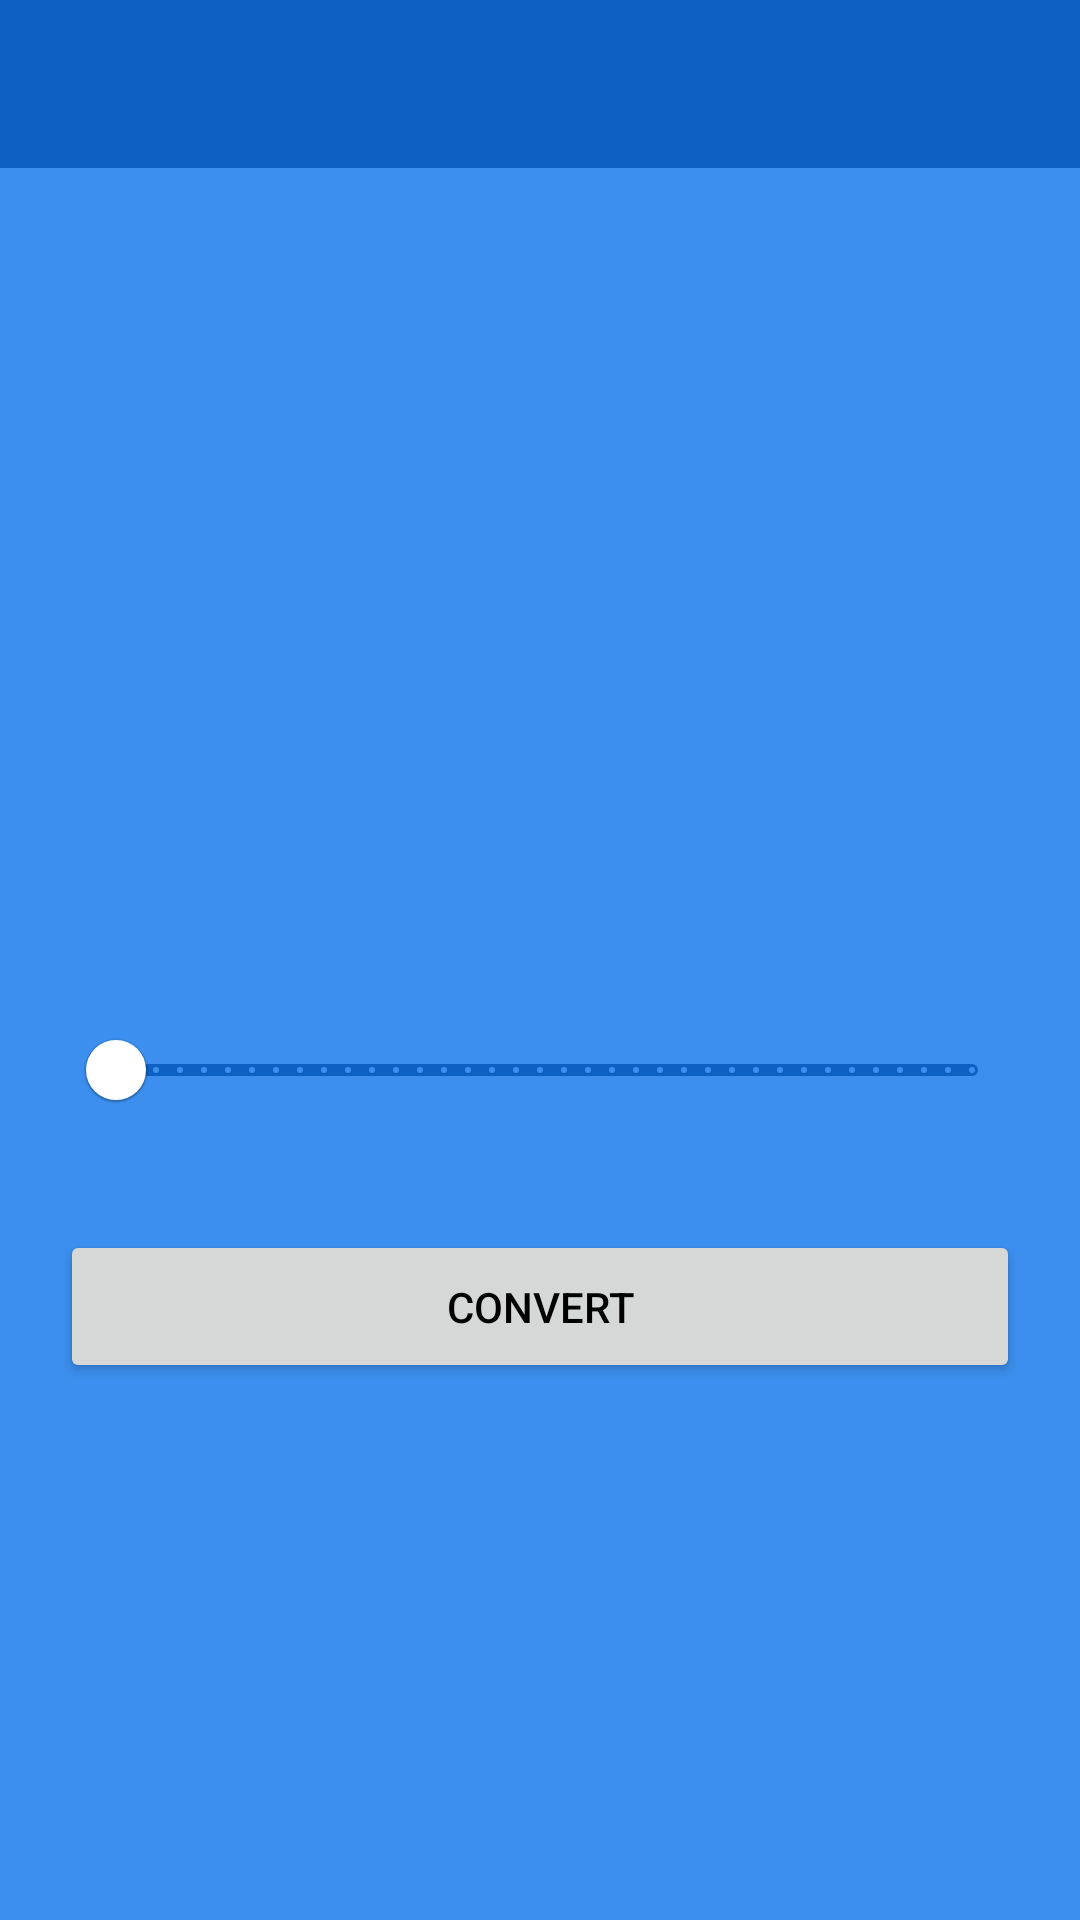

This screen was rendered from an Android layout file. Write that file and the resources it references.
<!-- AndroidManifest.xml: application theme Theme.CookieClickerV2 -->
<!-- res/layout/activity_tickets_to_money.xml -->
<?xml version="1.0" encoding="utf-8"?>
<LinearLayout xmlns:android="http://schemas.android.com/apk/res/android"
    xmlns:app="http://schemas.android.com/apk/res-auto"
    xmlns:tools="http://schemas.android.com/tools"
    android:layout_width="match_parent"
    android:layout_height="match_parent"
    android:orientation="vertical"
    tools:context=".Activity.TicketsToMoneyActivity">

    <androidx.appcompat.widget.Toolbar
        android:id="@+id/toolbar"
        android:layout_width="match_parent"
        android:layout_height="?attr/actionBarSize"
        android:background="@color/blue"
        app:titleTextColor="@color/white" />

    <LinearLayout
        android:layout_width="match_parent"
        android:layout_height="match_parent"
        android:background="@color/lightBlue"
        android:gravity="center"
        android:orientation="vertical"
        android:padding="20dp">

        <Space
            android:layout_width="wrap_content"
            android:layout_height="98dp" />

        <com.google.android.material.slider.Slider
            android:id="@+id/ticketSlider"
            android:layout_width="match_parent"
            android:layout_height="wrap_content"
            android:stepSize="1"
            android:value="1"
            android:valueFrom="0"
            android:valueTo="100"
            app:thumbColor="@color/white"
            app:tickColorInactive="@color/lightBlue"
            app:trackColorActive="#30ffffff"
            app:trackColorInactive="@color/blue" />

        <TextView
            android:id="@+id/ticketView"
            android:layout_width="wrap_content"
            android:layout_height="wrap_content"
            android:textAlignment="center"
            android:textColor="@color/white"
            android:textSize="22sp" />

        <Button
            android:id="@+id/convert"
            android:layout_width="match_parent"
            android:layout_height="wrap_content"
            android:paddingStart="32dp"
            android:paddingTop="16dp"
            android:paddingEnd="32dp"
            android:paddingBottom="16dp"
            android:text="@string/Convert" />

    </LinearLayout>

</LinearLayout>
<!-- resources referenced by this layout -->
<resources>
  <color name="blue">#0D61C2</color>
  <color name="lightBlue">#3C8FEE</color>
  <color name="white">#FFFFFFFF</color>
  <string name="Convert">Convert</string>
  <style name="Theme.CookieClickerV2" parent="Theme.MaterialComponents.Light.NoActionBar">
          
          <item name="colorPrimary">@color/blue</item>
          <item name="colorPrimaryVariant">@color/blue</item>
          <item name="colorOnPrimary">@color/white</item>
          
          <item name="colorSecondary">@color/blue</item>
          <item name="colorSecondaryVariant">@color/blue</item>
          <item name="colorOnSecondary">@color/black</item>
          
          <item name="android:statusBarColor">?attr/colorPrimaryVariant</item>
          
          <item name="android:textColor">@color/black</item>
      </style>
  <color name="black">#FF000000</color>
</resources>
